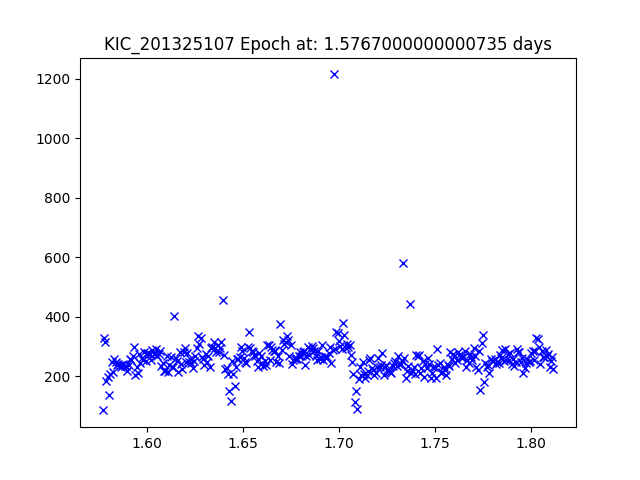

Data behind this chart, as committed beside it:
JDtimes, observed fluxes, observed uncertainties
1.577, 85.13, 20.26
1.577, 328.2, 18.8
1.578, 315.8, 18.84
1.579, 183.1, 19.43
1.579, 198.9, 19.34
1.58, 135.7, 19.76
1.581, 206.4, 19.3
1.581, 249, 19.1
1.582, 213.9, 19.26
1.583, 259, 19.06
1.584, 246.4, 19.11
1.584, 238.3, 19.15
1.585, 240.7, 19.14
1.586, 239.4, 19.14
1.586, 232.1, 19.17
1.587, 239.3, 19.14
1.588, 241.9, 19.13
1.588, 235.9, 19.16
1.589, 234.3, 19.16
1.59, 218.9, 19.24
1.59, 238.5, 19.15
1.591, 259, 19.06
1.592, 255.5, 19.07
1.592, 269.4, 19.01
1.593, 298.6, 18.9
1.594, 205.8, 19.31
1.594, 232.7, 19.17
1.595, 210.3, 19.28
1.596, 276.3, 18.99
1.596, 246.1, 19.11
1.597, 261.3, 19.05
1.598, 253.3, 19.08
1.598, 280.9, 18.97
1.599, 251.3, 19.09
1.6, 278.4, 18.98
1.601, 279.6, 18.97
1.601, 275.9, 18.99
1.602, 254.2, 19.08
1.603, 288.7, 18.94
1.603, 274.4, 18.99
1.604, 276.8, 18.98
1.605, 292.8, 18.92
1.605, 268.7, 19.02
1.606, 275.8, 18.99
1.607, 284.7, 18.95
1.607, 232.9, 19.17
1.608, 243.5, 19.12
1.609, 218.9, 19.24
1.609, 219.2, 19.24
1.61, 266.8, 19.02
1.611, 213.2, 19.27
1.611, 238.5, 19.15
1.612, 265.5, 19.03
1.613, 232.7, 19.17
1.613, 230.8, 19.18
1.614, 402, 18.58
1.615, 261.5, 19.05
1.616, 251.5, 19.09
1.616, 214.1, 19.26
1.617, 282.9, 18.96
... 286 more rows
